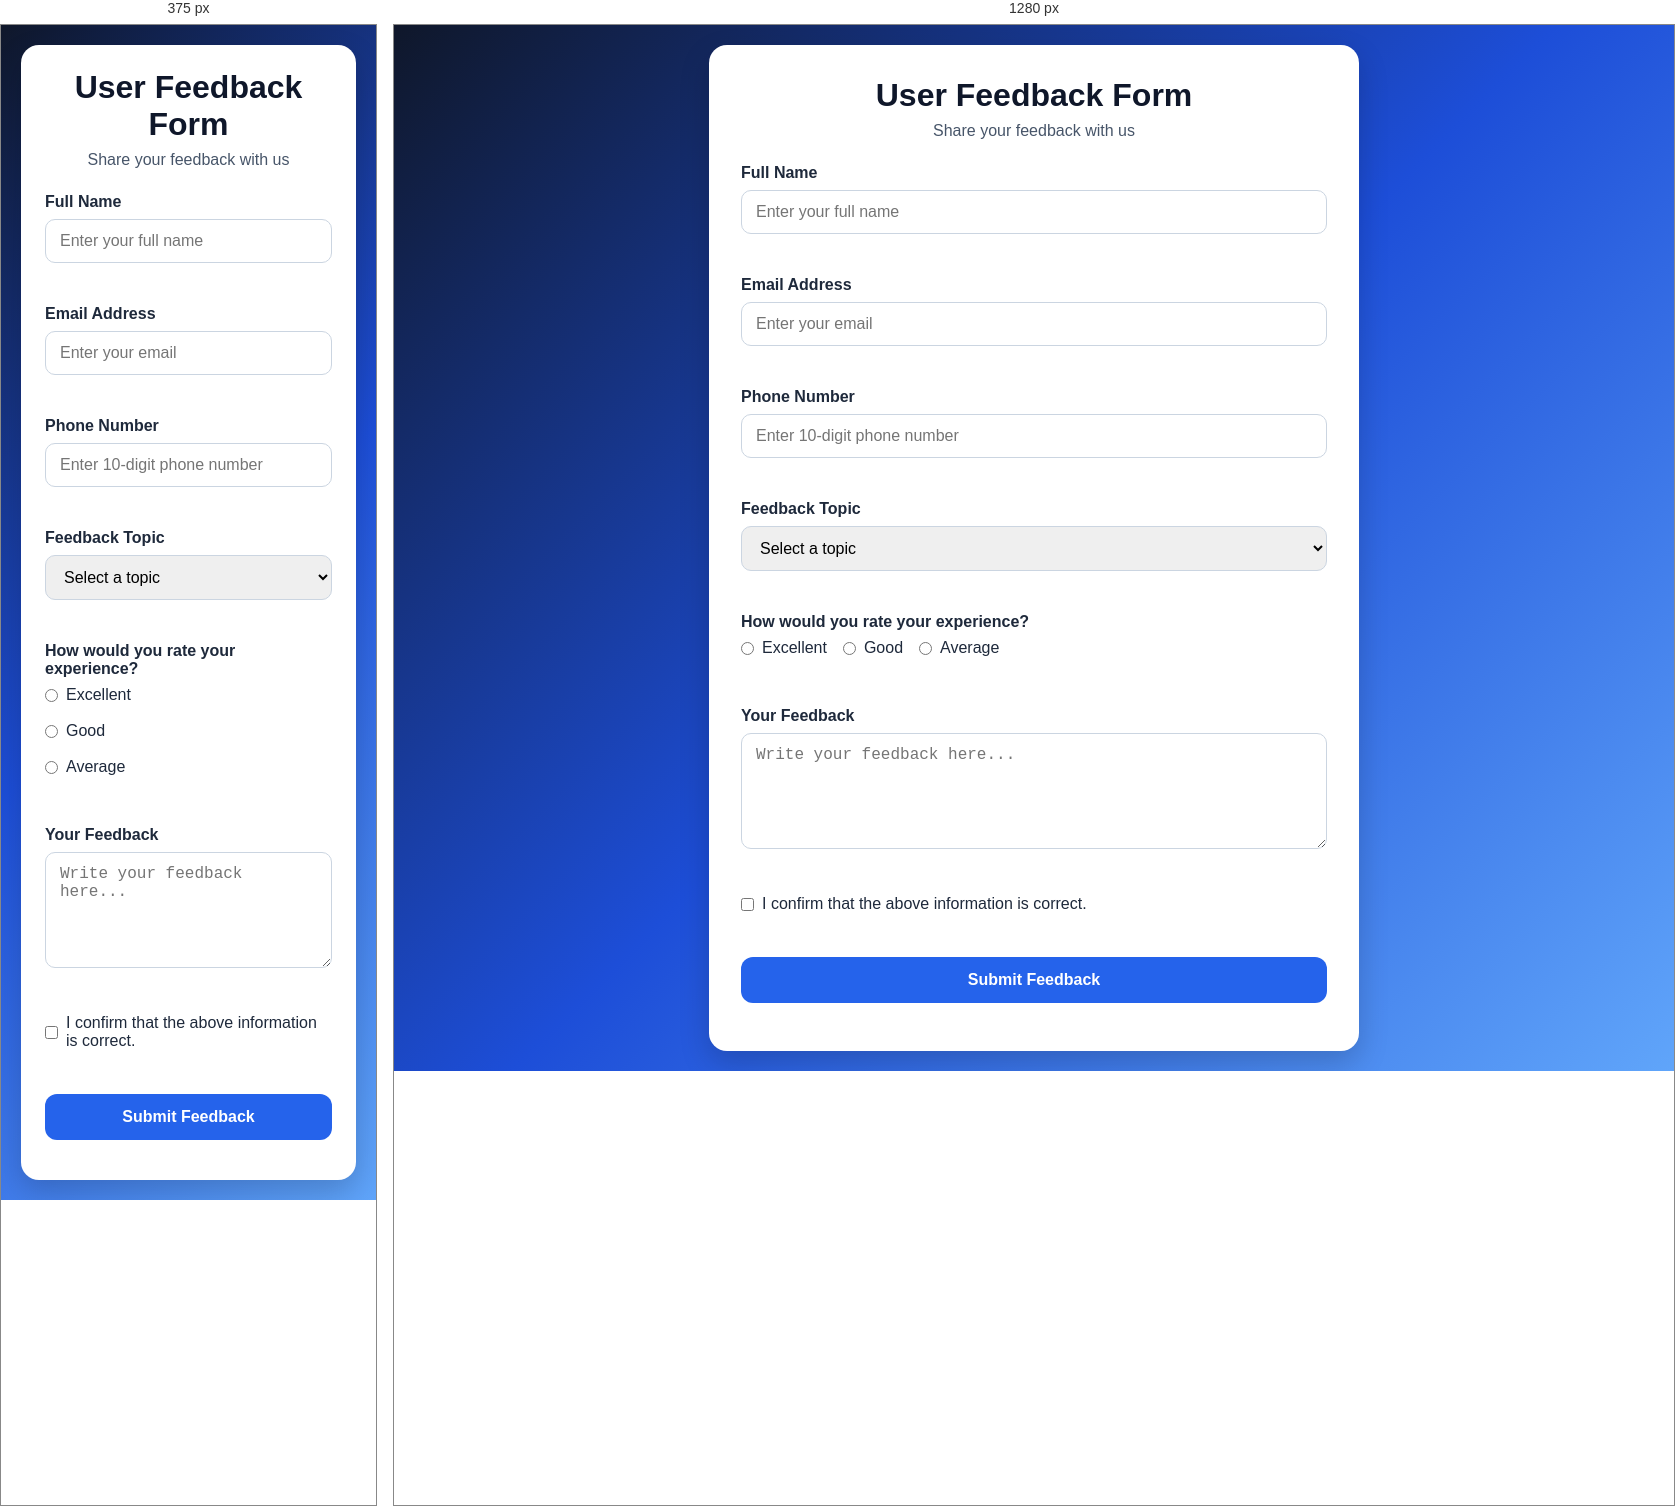
Rendered at 375 px and 1280 px, left to right.

<!-- file: index.html -->
<!DOCTYPE html>
<html lang="en">
<head>
  <meta charset="UTF-8" />
  <meta name="viewport" content="width=device-width, initial-scale=1.0" />
  <title>User Feedback Form</title>
  <link rel="stylesheet" href="styles.css" />
</head>
<body>
  <div class="container">
    <form id="feedbackForm" novalidate>
      <h1>User Feedback Form</h1>
      <p class="subtitle">Share your feedback with us</p>

      <div class="form-group">
        <label for="name">Full Name</label>
        <input type="text" id="name" placeholder="Enter your full name" />
        <small class="error"></small>
      </div>

      <div class="form-group">
        <label for="email">Email Address</label>
        <input type="email" id="email" placeholder="Enter your email" />
        <small class="error"></small>
      </div>

      <div class="form-group">
        <label for="phone">Phone Number</label>
        <input type="tel" id="phone" placeholder="Enter 10-digit phone number" />
        <small class="error"></small>
      </div>

      <div class="form-group">
        <label for="topic">Feedback Topic</label>
        <select id="topic">
          <option value="">Select a topic</option>
          <option>Website Design</option>
          <option>Content Quality</option>
          <option>User Experience</option>
          <option>Technical Support</option>
        </select>
        <small class="error"></small>
      </div>

      <div class="form-group">
        <label>How would you rate your experience?</label>
        <div class="radio-group">
          <label><input type="radio" name="rating" value="Excellent" /> Excellent</label>
          <label><input type="radio" name="rating" value="Good" /> Good</label>
          <label><input type="radio" name="rating" value="Average" /> Average</label>
        </div>
        <small class="error" id="ratingError"></small>
      </div>

      <div class="form-group">
        <label for="message">Your Feedback</label>
        <textarea id="message" rows="5" placeholder="Write your feedback here..."></textarea>
        <small class="error"></small>
      </div>

      <div class="form-group checkbox-group">
        <label>
          <input type="checkbox" id="terms" />
          I confirm that the above information is correct.
        </label>
        <small class="error" id="termsError"></small>
      </div>

      <button type="submit">Submit Feedback</button>
      <p id="successMessage" class="success-message"></p>
    </form>
  </div>

  <script src="script.js"></script>
</body>
</html>


/* @media block from styles.css */
@media (max-width: 600px) {
  form {
    padding: 24px;
  }

  .radio-group {
    flex-direction: column;
    gap: 10px;
  }
}